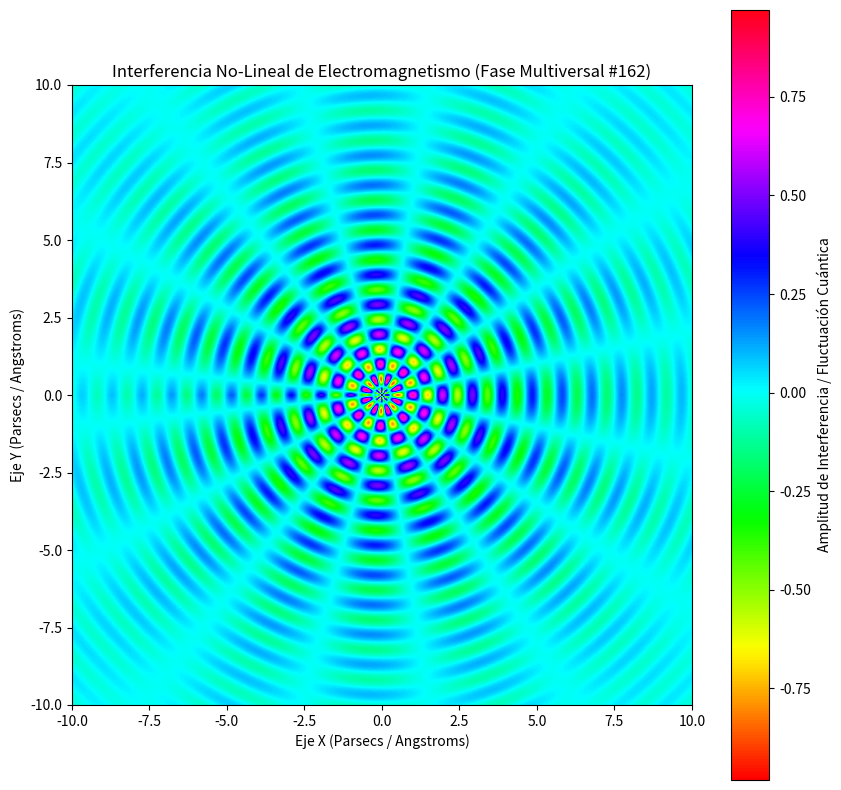

Write Python code to recreate this figure.
%matplotlib inline
# Simulación Multiversal: Electromagnetismo - Variante 162
import numpy as np
import matplotlib.pyplot as plt

# Parámetros Físicos No-Lineales
omega_1 = 6.511
omega_2 = 7.755
lambda_decay = 0.24
phase_shift = 1.337

x = np.linspace(-10, 10, 800)
y = np.linspace(-10, 10, 800)
X, Y = np.meshgrid(x, y)

# Dinámica de Fluidos / Campos Tensor-Escalares (Fase Multiversal)
R = np.sqrt(X**2 + Y**2) + 1e-5
Z = (np.sin(omega_1 * R + phase_shift) * np.cos(omega_2 * np.arctan2(Y, X))) * np.exp(-lambda_decay * R)

plt.figure(figsize=(10, 10))
plt.imshow(Z, cmap='hsv', extent=[-10, 10, -10, 10], origin='lower')
plt.colorbar(label='Amplitud de Interferencia / Fluctuación Cuántica')
plt.title(r'Interferencia No-Lineal de Electromagnetismo (Fase Multiversal #162)')
plt.xlabel('Eje X (Parsecs / Angstroms)')
plt.ylabel('Eje Y (Parsecs / Angstroms)')
plt.show()
